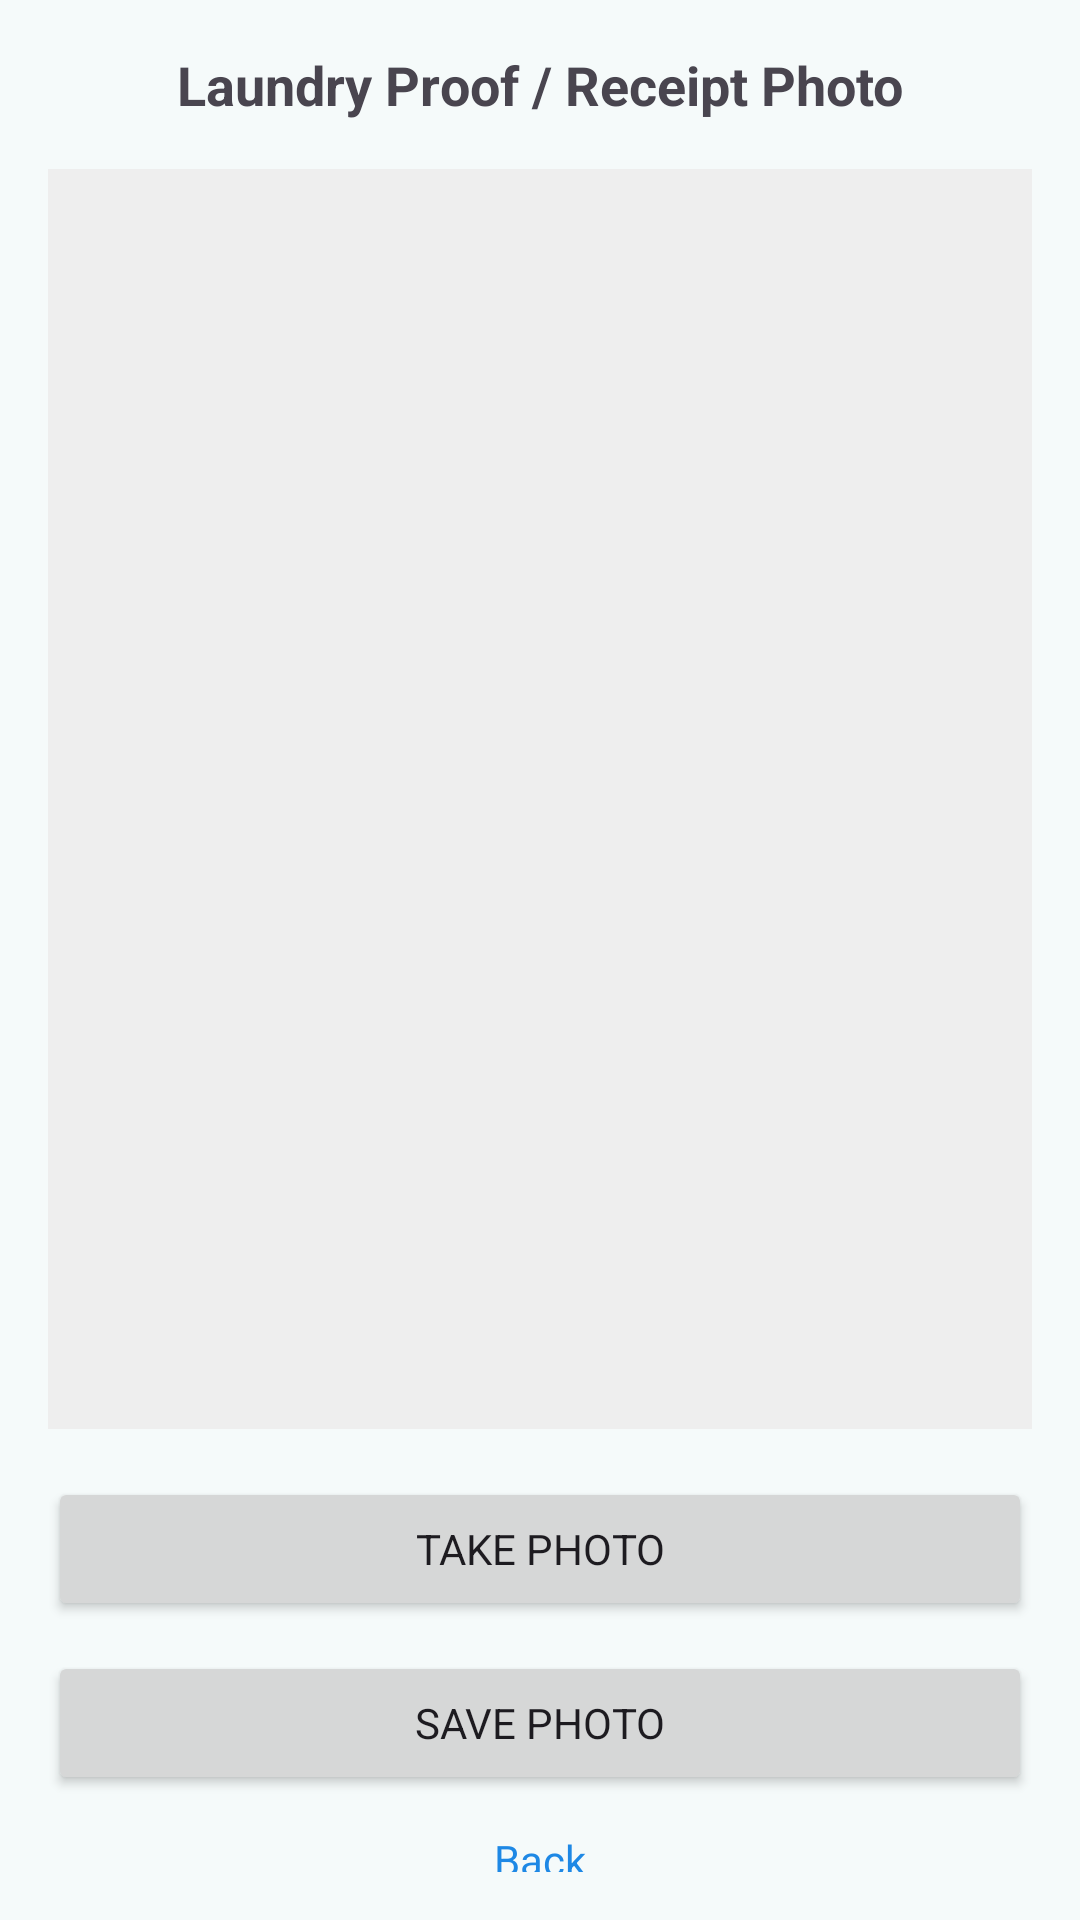

Reconstruct the res/layout file that produces this screen, plus the resources it refers to.
<!-- AndroidManifest.xml: application theme Theme.LaundryFinderApp -->
<!-- res/layout/activity_receipt_camera.xml -->
<?xml version="1.0" encoding="utf-8"?>
<RelativeLayout xmlns:android="http://schemas.android.com/apk/res/android"
    android:id="@+id/receiptRoot"
    android:layout_width="match_parent"
    android:layout_height="match_parent"
    android:padding="16dp">

    <TextView
        android:id="@+id/txtTitle"
        android:layout_width="wrap_content"
        android:layout_height="wrap_content"
        android:text="Laundry Proof / Receipt Photo"
        android:textStyle="bold"
        android:textSize="18sp"
        android:layout_centerHorizontal="true"/>

    <ImageView
        android:id="@+id/imgReceipt"
        android:layout_width="match_parent"
        android:layout_height="420dp"
        android:layout_below="@id/txtTitle"
        android:layout_marginTop="16dp"
        android:scaleType="centerCrop"
        android:background="#EEEEEE"
        android:contentDescription="Receipt Image Preview" />

    <Button
        android:id="@+id/btnTakePhoto"
        android:layout_width="match_parent"
        android:layout_height="48dp"
        android:text="Take Photo"
        android:layout_below="@id/imgReceipt"
        android:layout_marginTop="16dp"/>

    <Button
        android:id="@+id/btnSave"
        android:layout_width="match_parent"
        android:layout_height="48dp"
        android:text="Save Photo"
        android:layout_below="@id/btnTakePhoto"
        android:layout_marginTop="10dp"/>

    <TextView
        android:id="@+id/txtBack"
        android:layout_width="wrap_content"
        android:layout_height="wrap_content"
        android:text="Back"
        android:textColor="#1E88E5"
        android:layout_below="@id/btnSave"
        android:layout_centerHorizontal="true"
        android:layout_marginTop="12dp"/>
</RelativeLayout>
<!-- resources referenced by this layout -->
<resources>
  <style name="Theme.LaundryFinderApp" parent="Theme.Material3.Light.NoActionBar">
  
          
          <item name="colorPrimary">#6EC6C4</item>
          <item name="colorOnPrimary">#FFFFFF</item>
  
          <item name="colorSecondary">#A7E0DE</item>
          <item name="colorOnSecondary">#004D4B</item>
  
          
          <item name="android:windowBackground">#F5FAFA</item>
  
          
          <item name="android:statusBarColor">#6EC6C4</item>
          <item name="android:windowLightStatusBar">true</item>
  
          
          <item name="android:fontFamily">sans-serif</item>
  
      </style>
</resources>
